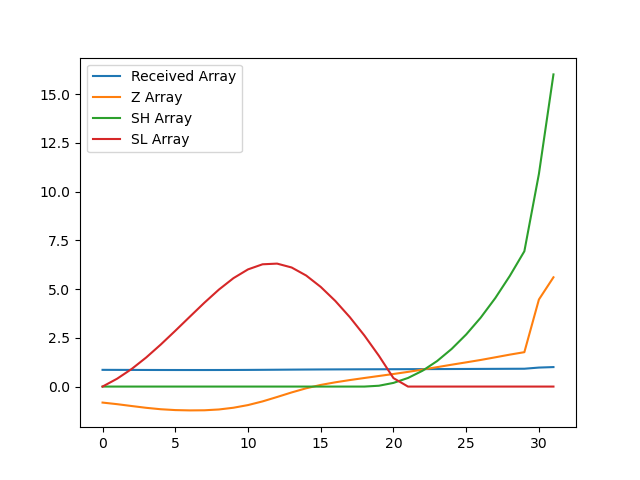

The table this chart was drawn from, first rows:
, index, year, val, Received Array, Z Array, SH Array, SL Array
0, 17858, 1990, 10814, 0.8579, -0.8215, 0.0, 0.0
1, 17861, 1991, 10791, 0.8561, -0.9031, 0.0, 0.4031
2, 17864, 1992, 10765, 0.854, -0.9982, 0.0, 0.9013
3, 17867, 1993, 10739, 0.852, -1.09, 0.0, 1.492
4, 17870, 1994, 10719, 0.8504, -1.163, 0.0, 2.155
5, 17873, 1995, 10707, 0.8494, -1.207, 0.0, 2.861
6, 17876, 1996, 10702, 0.8491, -1.223, 0.0, 3.584
7, 17879, 1997, 10704, 0.8492, -1.217, 0.0, 4.301
8, 17882, 1998, 10716, 0.8501, -1.175, 0.0, 4.977
9, 17885, 1999, 10740, 0.8521, -1.086, 0.0, 5.563
10, 17888, 2000, 10778, 0.8551, -0.9496, 0.0, 6.012
11, 17891, 2001, 10831, 0.8593, -0.7617, 0.0, 6.274
12, 17894, 2002, 10894, 0.8643, -0.5352, 0.0, 6.309
13, 17897, 2003, 10959, 0.8694, -0.3008, 0.0, 6.11
14, 17900, 2004, 11019, 0.8742, -0.08756, 0.0, 5.698
15, 17903, 2005, 11066, 0.878, 0.08405, 0.0, 5.114
16, 17906, 2006, 11104, 0.8809, 0.218, 0.0, 4.396
17, 17909, 2007, 11136, 0.8835, 0.3338, 0.0, 3.562
18, 17912, 2008, 11165, 0.8858, 0.4396, 0.0, 2.622
19, 17915, 2009, 11194, 0.8881, 0.5429, 0.04291, 1.579
20, 17918, 2010, 11223, 0.8903, 0.6451, 0.188, 0.4344
21, 17921, 2011, 11253, 0.8927, 0.7533, 0.4413, 0.0
22, 17924, 2012, 11286, 0.8954, 0.8714, 0.8127, 0.0
23, 17927, 2013, 11320, 0.8981, 0.9961, 1.309, 0.0
24, 17930, 2014, 11355, 0.9009, 1.122, 1.931, 0.0
25, 17933, 2015, 11389, 0.9035, 1.242, 2.673, 0.0
26, 17936, 2016, 11423, 0.9063, 1.366, 3.539, 0.0
27, 17939, 2017, 11461, 0.9093, 1.501, 4.54, 0.0
28, 17942, 2018, 11499, 0.9123, 1.639, 5.679, 0.0
29, 17945, 2019, 11535, 0.9151, 1.765, 6.944, 0.0
30, 17948, 2020, 12287, 0.9748, 4.467, 10.91, 0.0
31, 17951, 2021, 12605, 1.0, 5.607, 16.02, 0.0
